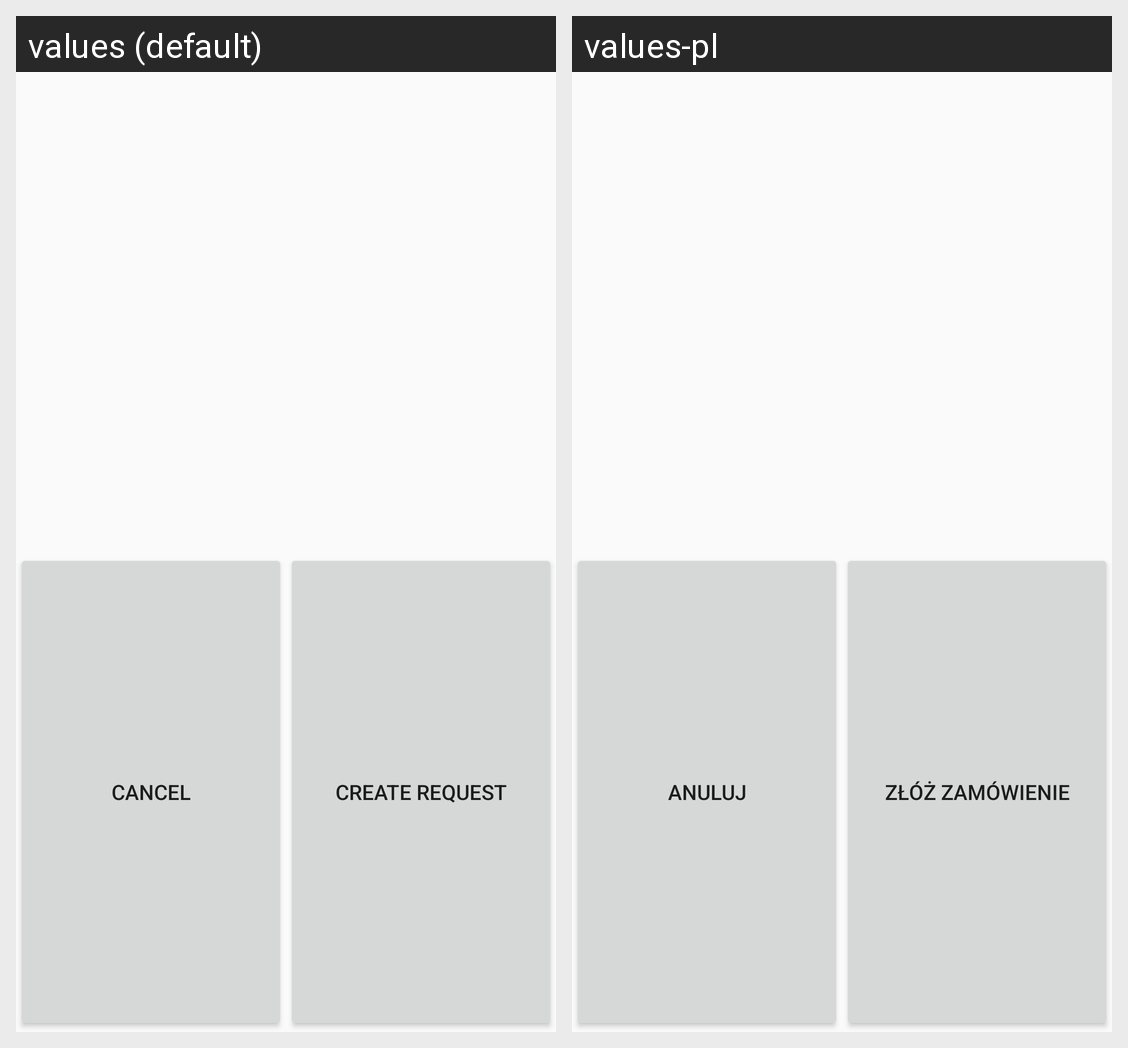

Translations of the strings shown on this Android screen, per locale in the grid:
Android screen res/layout/request_actions_panel.xml rendered under 2 locales, left to right: values (default), values-pl. Device: Nexus 5 (rendered at 1080×1920; each locale shown at half size, 540×960, under a caption strip naming it); theme AppTheme.
Strings drawn on this screen, with the default value and each locale's value (text and hints the layout hard-codes, and strings that could not be matched under every locale, appear in the picture but are not listed):

cancel
  values: Cancel
  values-pl: Anuluj

create_request
  values: Create request
  values-pl: Złóż zamówienie
